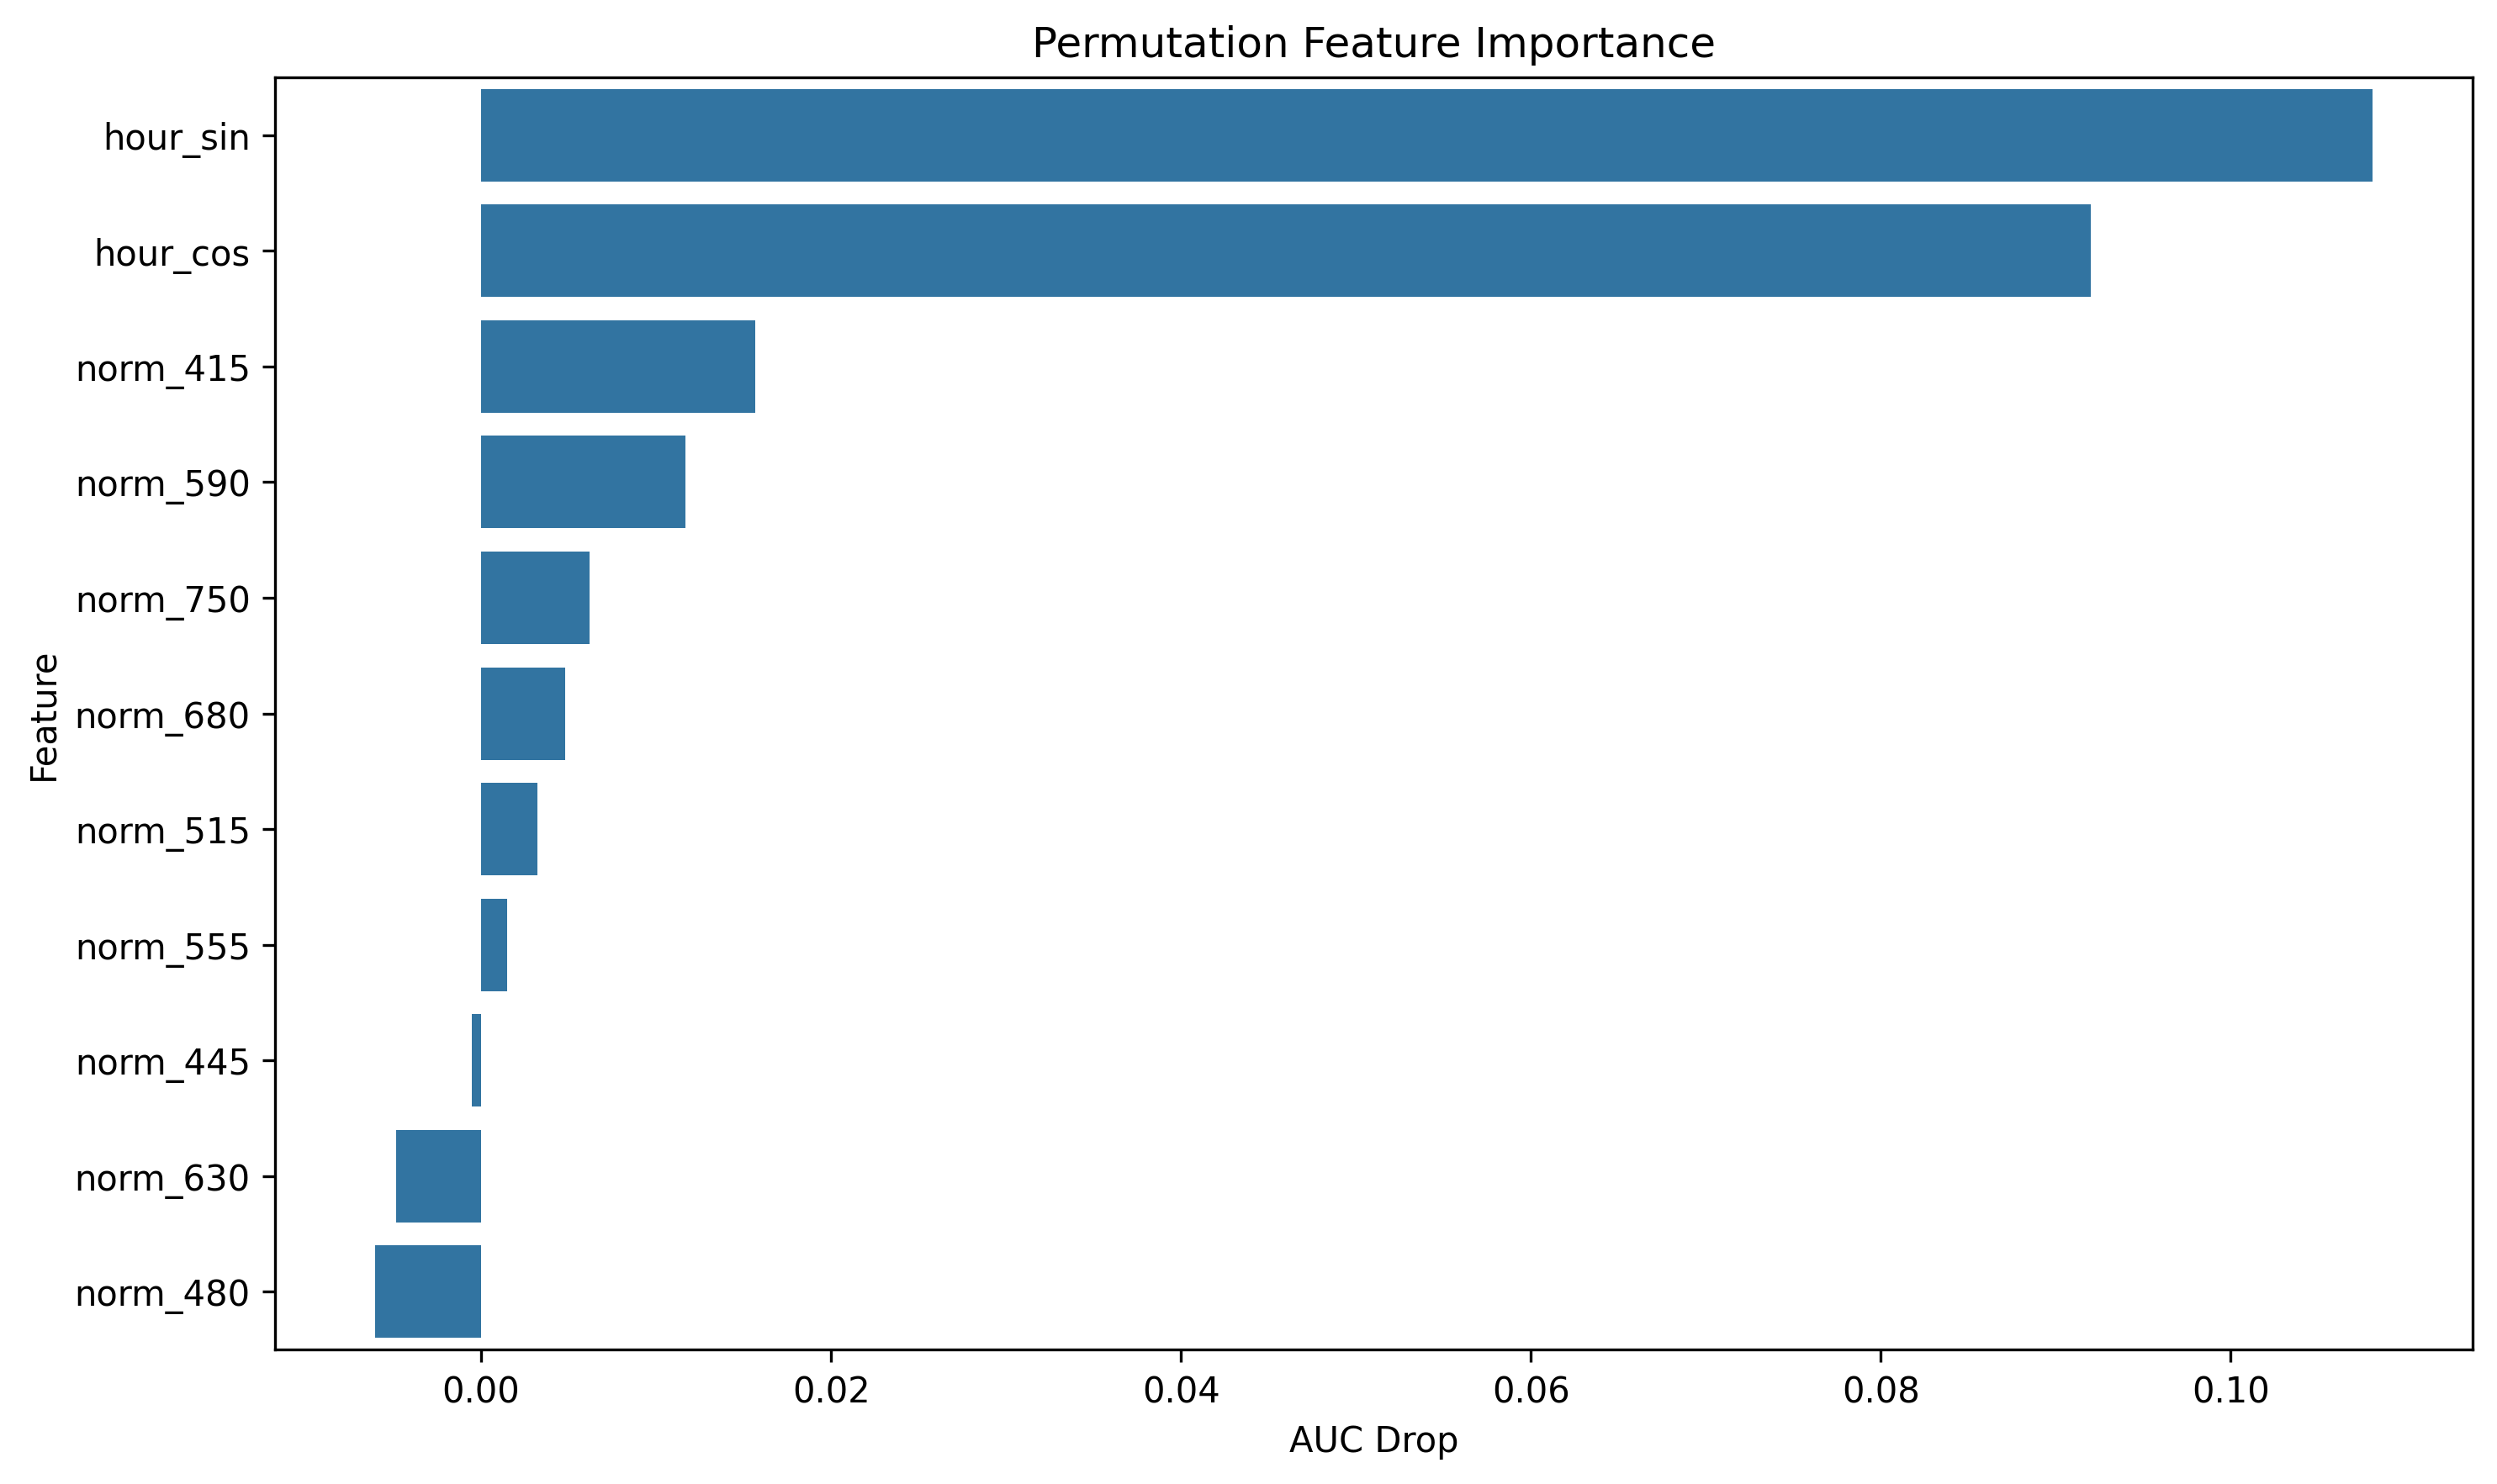

Source data for this figure (header and first rows):
feature, importance
hour_sin, 0.1081
hour_cos, 0.092
norm_415, 0.01567
norm_590, 0.01168
norm_750, 0.006206
norm_680, 0.004805
norm_515, 0.003218
norm_555, 0.001487
norm_445, -0.0005099
norm_630, -0.004866
norm_480, -0.006073
